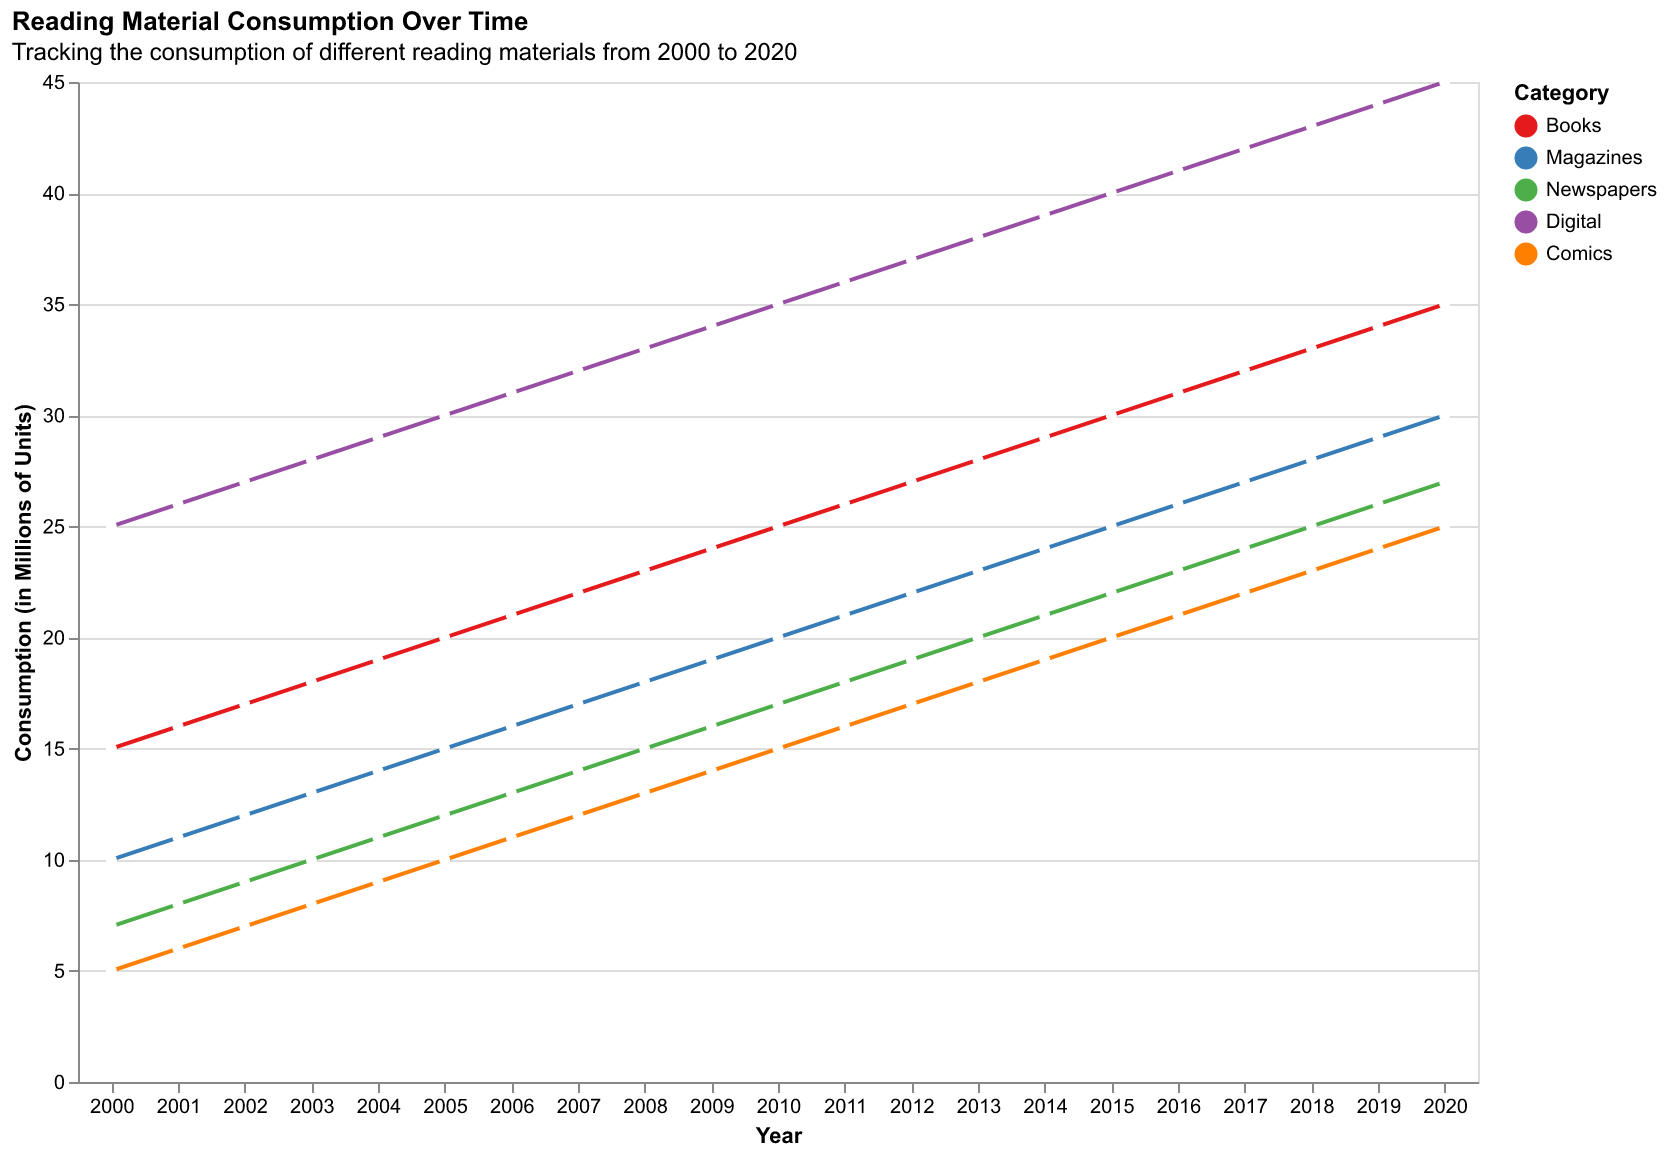

The file beside this chart, header and first rows:
Year, Books, Magazines, Newspapers, Digital, Comics
2000, 15, 10, 7, 25, 5
2001, 16, 11, 8, 26, 6
2002, 17, 12, 9, 27, 7
2003, 18, 13, 10, 28, 8
2004, 19, 14, 11, 29, 9
2005, 20, 15, 12, 30, 10
2006, 21, 16, 13, 31, 11
2007, 22, 17, 14, 32, 12
2008, 23, 18, 15, 33, 13
2009, 24, 19, 16, 34, 14
2010, 25, 20, 17, 35, 15
2011, 26, 21, 18, 36, 16
2012, 27, 22, 19, 37, 17
2013, 28, 23, 20, 38, 18
2014, 29, 24, 21, 39, 19
2015, 30, 25, 22, 40, 20
2016, 31, 26, 23, 41, 21
2017, 32, 27, 24, 42, 22
2018, 33, 28, 25, 43, 23
2019, 34, 29, 26, 44, 24
2020, 35, 30, 27, 45, 25
